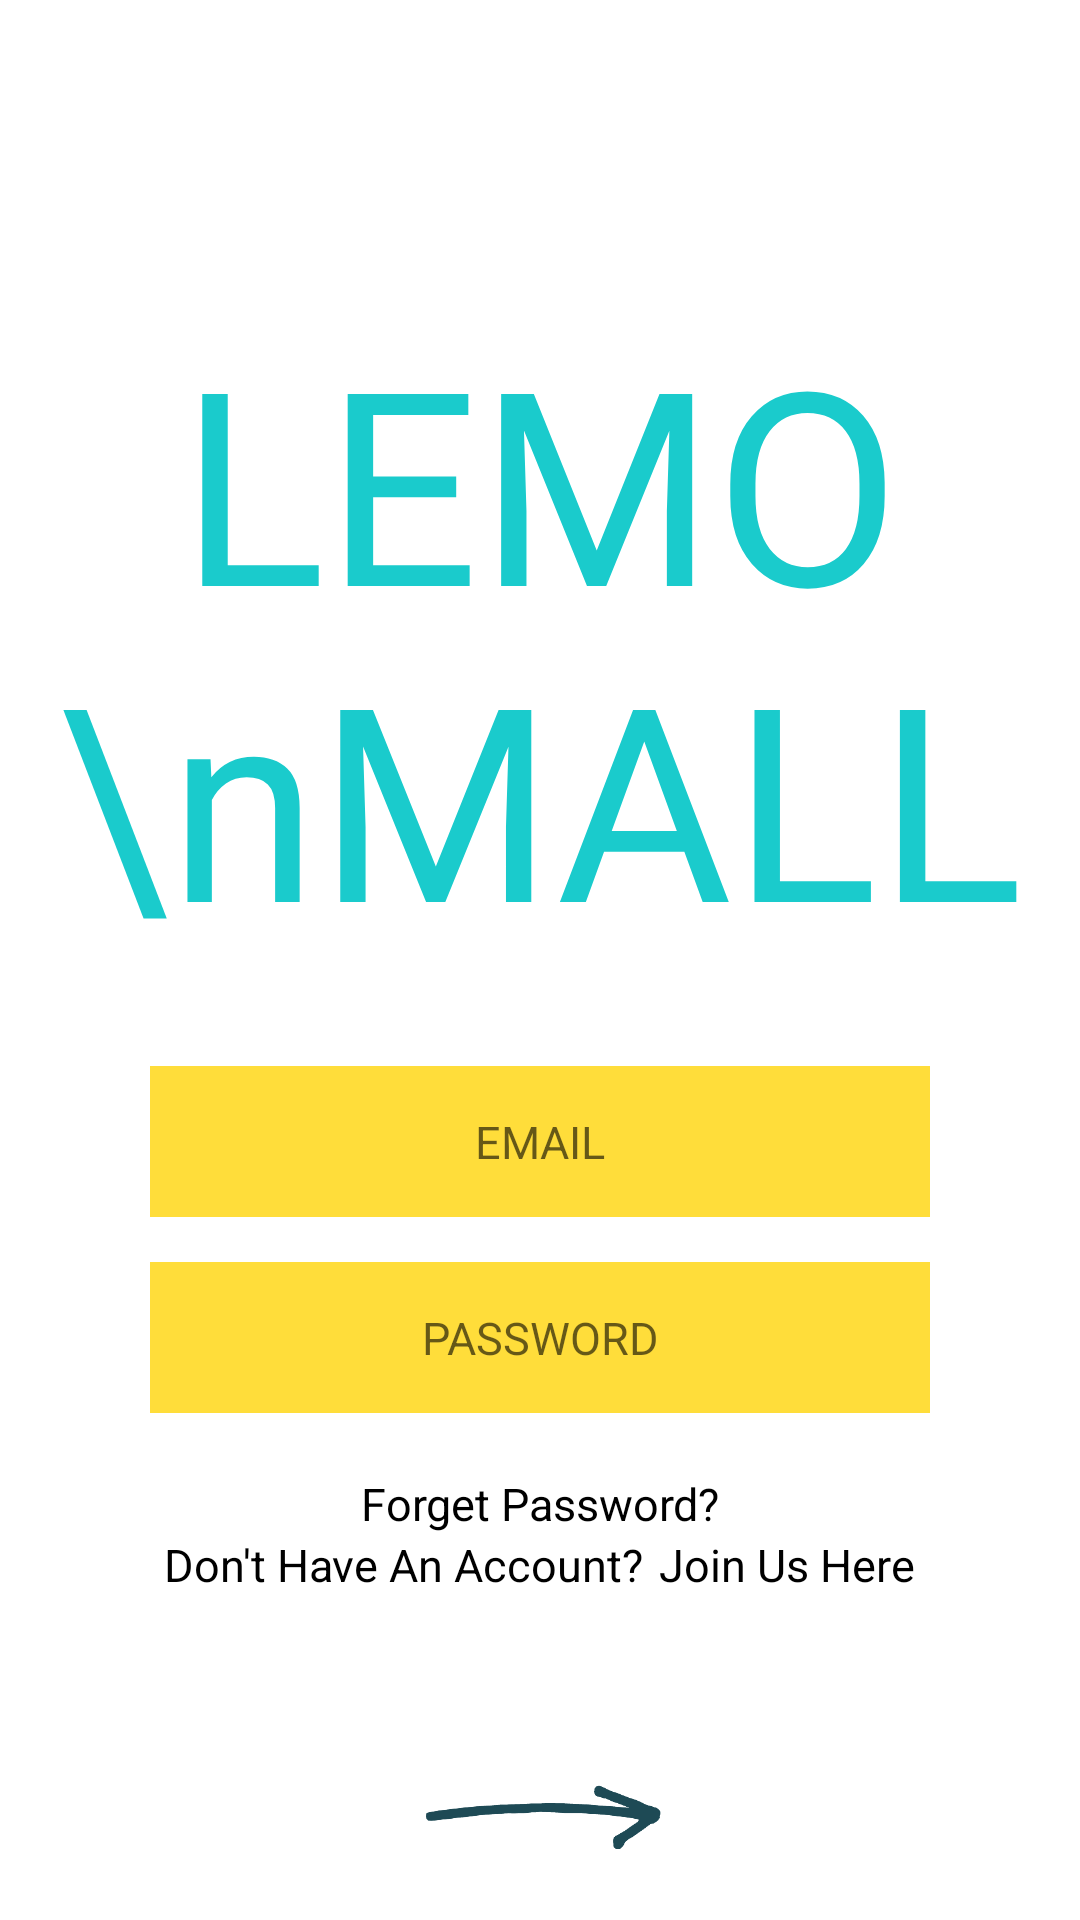

This screen was rendered from an Android layout file. Write that file and the resources it references.
<!-- AndroidManifest.xml: activity theme login_background -->
<!-- res/layout/activity_login.xml -->
<?xml version="1.0" encoding="utf-8"?>
<androidx.constraintlayout.widget.ConstraintLayout xmlns:android="http://schemas.android.com/apk/res/android"
    xmlns:app="http://schemas.android.com/apk/res-auto"
    xmlns:tools="http://schemas.android.com/tools"
    android:layout_width="match_parent"
    android:layout_height="match_parent"
    tools:context=".LoginActivity">

    <TextView
        android:layout_marginTop="100dp"
        app:layout_constraintEnd_toEndOf="parent"
        app:layout_constraintStart_toStartOf="parent"
        app:layout_constraintTop_toTopOf="parent"
        android:id="@+id/txt"
        android:layout_width="match_parent"
        android:layout_height="wrap_content"
        android:fontFamily="@font/quicksand_bold"
        android:gravity="center"
        android:text="LEMO \nMALL"
        android:textColor="@color/blue"
        android:textSize="90sp" />

    <EditText
        android:layout_marginTop="30dp"
        android:id="@+id/email"
        app:layout_constraintEnd_toEndOf="@+id/txt"
        app:layout_constraintStart_toStartOf="@+id/txt"
        app:layout_constraintTop_toBottomOf="@+id/txt"
        android:textAlignment="center"
        android:hint="EMAIL"
        android:layout_marginEnd="50dp"
        android:layout_marginStart="50dp"
        android:padding="15dp"
        android:background="@drawable/fileds_background"
        android:textSize="15sp"
        android:textColor="@color/black"
        android:layout_width="match_parent"
        android:layout_height="wrap_content"/>
    <EditText
        android:id="@+id/password"
        android:layout_marginTop="15dp"
        app:layout_constraintEnd_toEndOf="@+id/email"
        app:layout_constraintStart_toStartOf="@+id/email"
        app:layout_constraintTop_toBottomOf="@+id/email"
        android:textAlignment="center"
        android:hint="PASSWORD"
        android:layout_marginEnd="50dp"
        android:layout_marginStart="50dp"
        android:padding="15dp"
        android:background="@drawable/fileds_background"
        android:textSize="15sp"
        android:textColor="@color/black"
        android:layout_width="match_parent"
        android:layout_height="wrap_content"/>

    <TextView
        android:id="@+id/forget_password"
        android:textSize="15sp"
        android:textColor="@color/black"
        android:layout_marginTop="20dp"
        app:layout_constraintEnd_toEndOf="@+id/password"
        app:layout_constraintStart_toStartOf="@+id/password"
        app:layout_constraintTop_toBottomOf="@+id/password"
        android:text="Forget Password?"
        android:layout_width="wrap_content"
        android:layout_height="wrap_content"/>

    <RelativeLayout
        android:id="@+id/relative"
        android:gravity="center"
        app:layout_constraintEnd_toEndOf="@+id/forget_password"
        app:layout_constraintStart_toStartOf="@id/forget_password"
        app:layout_constraintTop_toBottomOf="@+id/forget_password"
        android:layout_width="match_parent"
        android:layout_height="wrap_content">

        <TextView
            android:layout_alignParentStart="true"
            android:id="@+id/txt1"
            android:textSize="15sp"
            android:textColor="@color/black"
            android:text="Don't Have An Account?"
            android:layout_width="wrap_content"
            android:layout_height="wrap_content"/>
        <TextView
            android:id="@+id/join"
            android:layout_marginStart="5dp"
            android:layout_toEndOf="@+id/txt1"
            android:textSize="15sp"
            android:textColor="@color/black"
            android:text="Join Us Here"
            android:layout_width="wrap_content"
            android:layout_height="wrap_content"/>

    </RelativeLayout>

    <ImageView
        android:id="@+id/login"
        android:layout_marginTop="20dp"
        app:layout_constraintEnd_toEndOf="@+id/relative"
        app:layout_constraintStart_toStartOf="@+id/relative"
        app:layout_constraintTop_toBottomOf="@+id/relative"
        android:src="@drawable/go"
        android:layout_width="100dp"
        android:layout_height="wrap_content"/>


</androidx.constraintlayout.widget.ConstraintLayout>
<!-- resources referenced by this layout -->
<resources>
  <color name="black">#FF000000</color>
  <color name="blue">#1ACBCC</color>
  <!-- drawable fileds_background (drawable) -->
  <?xml version="1.0" encoding="utf-8"?>
  <shape
      xmlns:android="http://schemas.android.com/apk/res/android"
      android:shape="rectangle">
  
      <solid android:color="@color/yellow"/>
  
  </shape>
  <!-- drawable go: png bitmap (drawable, 5892 bytes) -->
  <style name="login_background" parent="Theme.LEMOMALL">
          <item name="android:windowBackground">@drawable/login_background</item>
          <item name="android:fitsSystemWindows">true</item>
      </style>
  <color name="yellow">#FFDD3a</color>
  <style name="Theme.LEMOMALL" parent="Theme.MaterialComponents.DayNight.NoActionBar">
          
          <item name="colorPrimary">@color/purple_500</item>
          <item name="colorPrimaryVariant">#003700B3</item>
          <item name="colorOnPrimary">@color/white</item>
          
          <item name="colorSecondary">@color/teal_200</item>
          <item name="colorSecondaryVariant">@color/teal_700</item>
          <item name="colorOnSecondary">@color/black</item>
          
          <item name="android:statusBarColor" tools:targetApi="l">?attr/colorPrimaryVariant</item>
          
      </style>
  <color name="purple_500">#FF6200EE</color>
  <color name="white">#FFFFFFFF</color>
  <color name="teal_200">#FF03DAC5</color>
  <color name="teal_700">#FF018786</color>
</resources>
